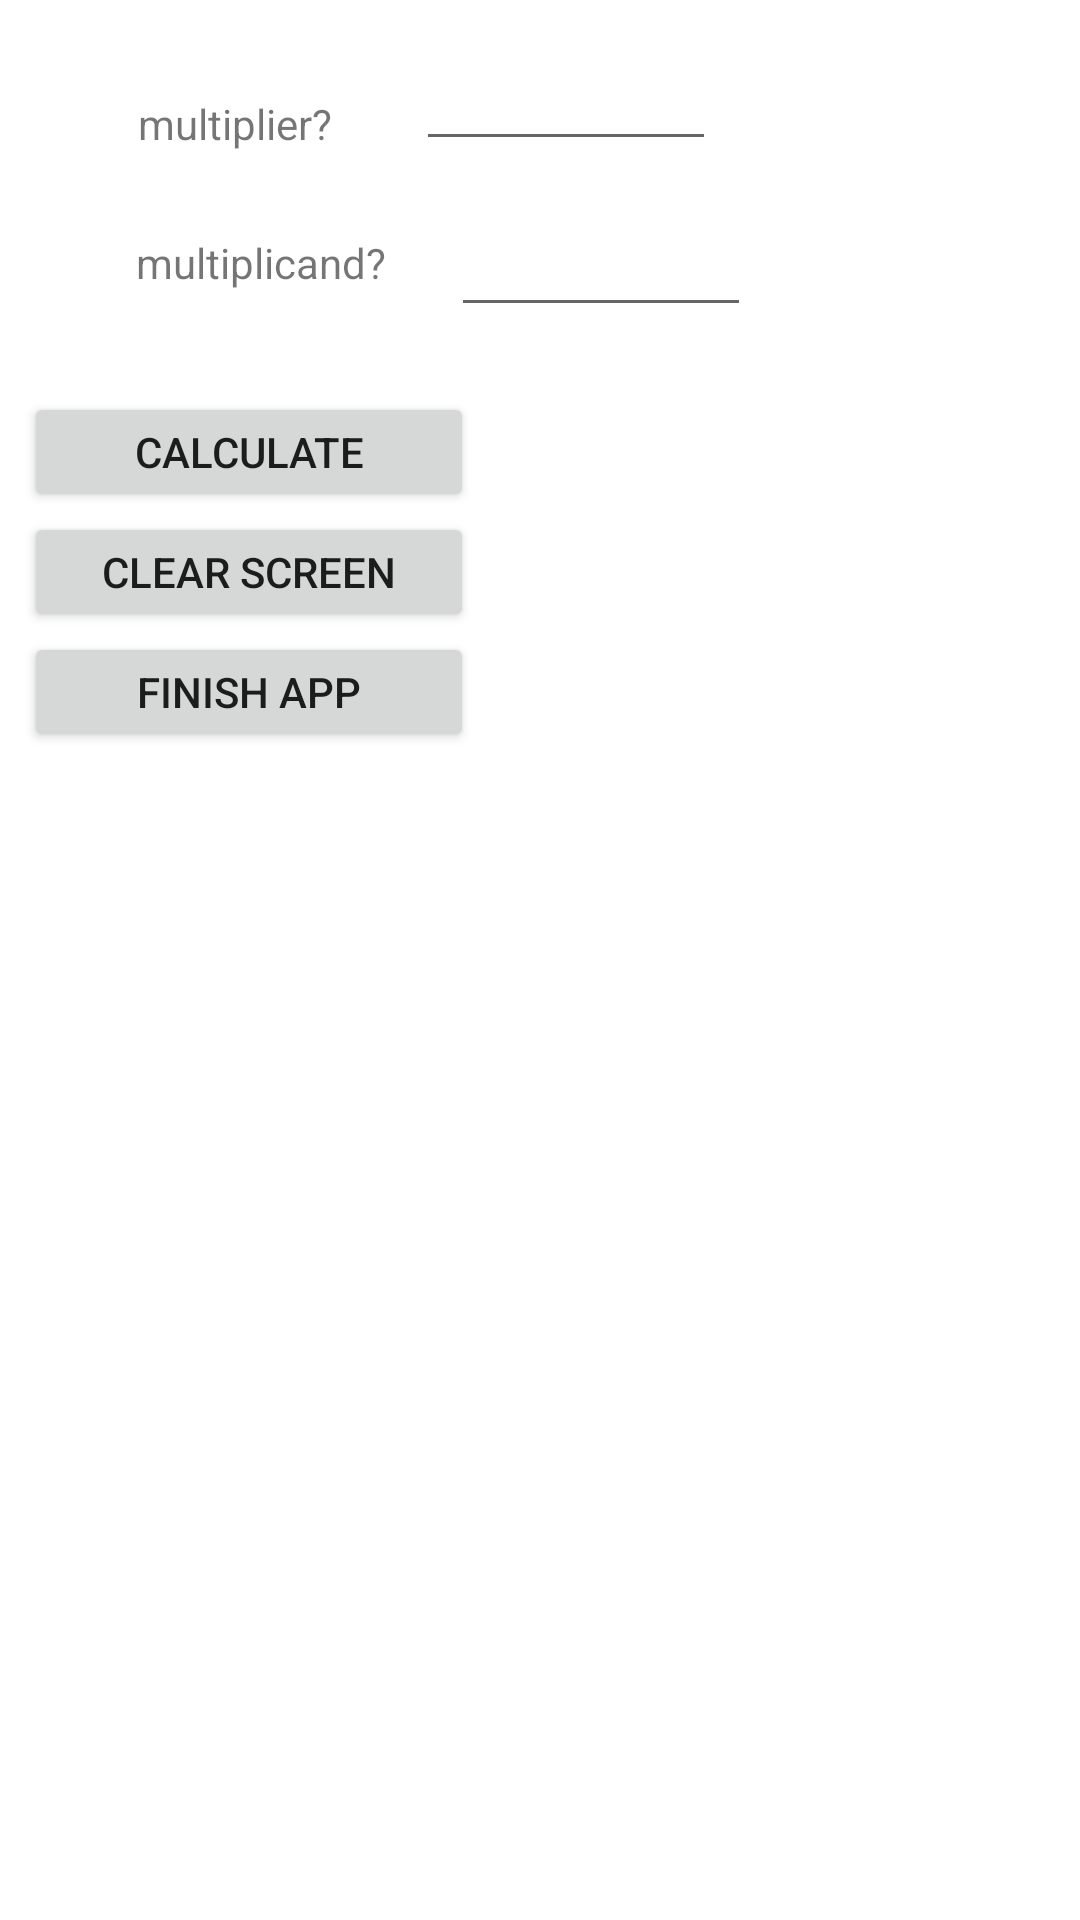

This screen was rendered from an Android layout file. Write that file and the resources it references.
<!-- AndroidManifest.xml: application theme Theme.EX3_MULT -->
<!-- res/layout/activity_main.xml -->
<?xml version="1.0" encoding="utf-8"?>
<androidx.constraintlayout.widget.ConstraintLayout xmlns:android="http://schemas.android.com/apk/res/android"
    xmlns:app="http://schemas.android.com/apk/res-auto"
    xmlns:tools="http://schemas.android.com/tools"
    android:layout_width="match_parent"
    android:layout_height="match_parent"
    tools:context=".MainActivity">

    <TextView
        android:id="@+id/textViewMultiplier"
        android:layout_width="wrap_content"
        android:layout_height="wrap_content"
        android:text="multiplier?"
        app:layout_constraintBottom_toBottomOf="parent"
        app:layout_constraintEnd_toEndOf="parent"
        app:layout_constraintHorizontal_bias="0.156"
        app:layout_constraintStart_toStartOf="parent"
        app:layout_constraintTop_toTopOf="parent"
        app:layout_constraintVertical_bias="0.051" />

    <TextView
        android:id="@+id/textViewMultiplicand"
        android:layout_width="wrap_content"
        android:layout_height="wrap_content"
        android:text="multiplicand?"
        app:layout_constraintBottom_toBottomOf="parent"
        app:layout_constraintEnd_toEndOf="parent"
        app:layout_constraintHorizontal_bias="0.164"
        app:layout_constraintStart_toStartOf="parent"
        app:layout_constraintTop_toBottomOf="@+id/textViewMultiplier"
        app:layout_constraintVertical_bias="0.048" />

    <EditText
        android:id="@+id/multiplier"
        android:layout_width="100dp"
        android:layout_height="40dp"
        android:ems="10"
        android:inputType="number"
        app:layout_constraintBottom_toBottomOf="parent"
        app:layout_constraintEnd_toEndOf="parent"
        app:layout_constraintHorizontal_bias="0.533"
        app:layout_constraintStart_toStartOf="parent"
        app:layout_constraintTop_toTopOf="parent"
        app:layout_constraintVertical_bias="0.023" />

    <EditText
        android:id="@+id/multiplicand"
        android:layout_width="100dp"
        android:layout_height="40dp"
        android:ems="10"
        android:inputType="number"
        app:layout_constraintBottom_toBottomOf="parent"
        app:layout_constraintEnd_toEndOf="parent"
        app:layout_constraintHorizontal_bias="0.166"
        app:layout_constraintStart_toEndOf="@+id/textViewMultiplicand"
        app:layout_constraintTop_toBottomOf="@+id/multiplier"
        app:layout_constraintVertical_bias="0.028" />


    <Button
        android:id="@+id/calculateButton"
        android:layout_width="150dp"
        android:layout_height="40dp"
        android:text="calculate"
        app:layout_constraintBottom_toBottomOf="parent"
        app:layout_constraintEnd_toEndOf="parent"
        app:layout_constraintHorizontal_bias="0.038"
        app:layout_constraintStart_toStartOf="parent"
        app:layout_constraintTop_toBottomOf="@+id/textViewMultiplicand"
        app:layout_constraintVertical_bias="0.067" />

    <Button
        android:id="@+id/clearScreenButton"
        android:layout_width="150dp"
        android:layout_height="40dp"
        android:text="clear screen"
        app:layout_constraintBottom_toBottomOf="parent"
        app:layout_constraintEnd_toEndOf="parent"
        app:layout_constraintHorizontal_bias="0.038"
        app:layout_constraintStart_toStartOf="parent"
        app:layout_constraintTop_toBottomOf="@+id/calculateButton"
        app:layout_constraintVertical_bias="0.0" />

    <Button
        android:id="@+id/finishAppButton"
        android:layout_width="150dp"
        android:layout_height="40dp"
        android:text="finish app"
        app:layout_constraintBottom_toBottomOf="parent"
        app:layout_constraintEnd_toEndOf="parent"
        app:layout_constraintHorizontal_bias="0.038"
        app:layout_constraintStart_toStartOf="parent"
        app:layout_constraintTop_toBottomOf="@+id/clearScreenButton"
        app:layout_constraintVertical_bias="0.0" />


</androidx.constraintlayout.widget.ConstraintLayout>
<!-- resources referenced by this layout -->
<resources>
  <style name="Theme.EX3_MULT" parent="Theme.MaterialComponents.DayNight.DarkActionBar">
          
          <item name="colorPrimary">@color/purple_500</item>
          <item name="colorPrimaryVariant">@color/purple_700</item>
          <item name="colorOnPrimary">@color/white</item>
          
          <item name="colorSecondary">@color/teal_200</item>
          <item name="colorSecondaryVariant">@color/teal_700</item>
          <item name="colorOnSecondary">@color/black</item>
          
          <item name="android:statusBarColor" tools:targetApi="l">?attr/colorPrimaryVariant</item>
          
      </style>
  <!-- not gathered from this repository: default colours our renderer supplied (Android Studio template values) -->
  <color name="purple_500">#FF6200EE</color>
  <color name="purple_700">#FF3700B3</color>
  <color name="teal_200">#FF03DAC5</color>
  <color name="teal_700">#FF018786</color>
  <color name="black">#FF000000</color>
  <color name="white">#FFFFFFFF</color>
</resources>
